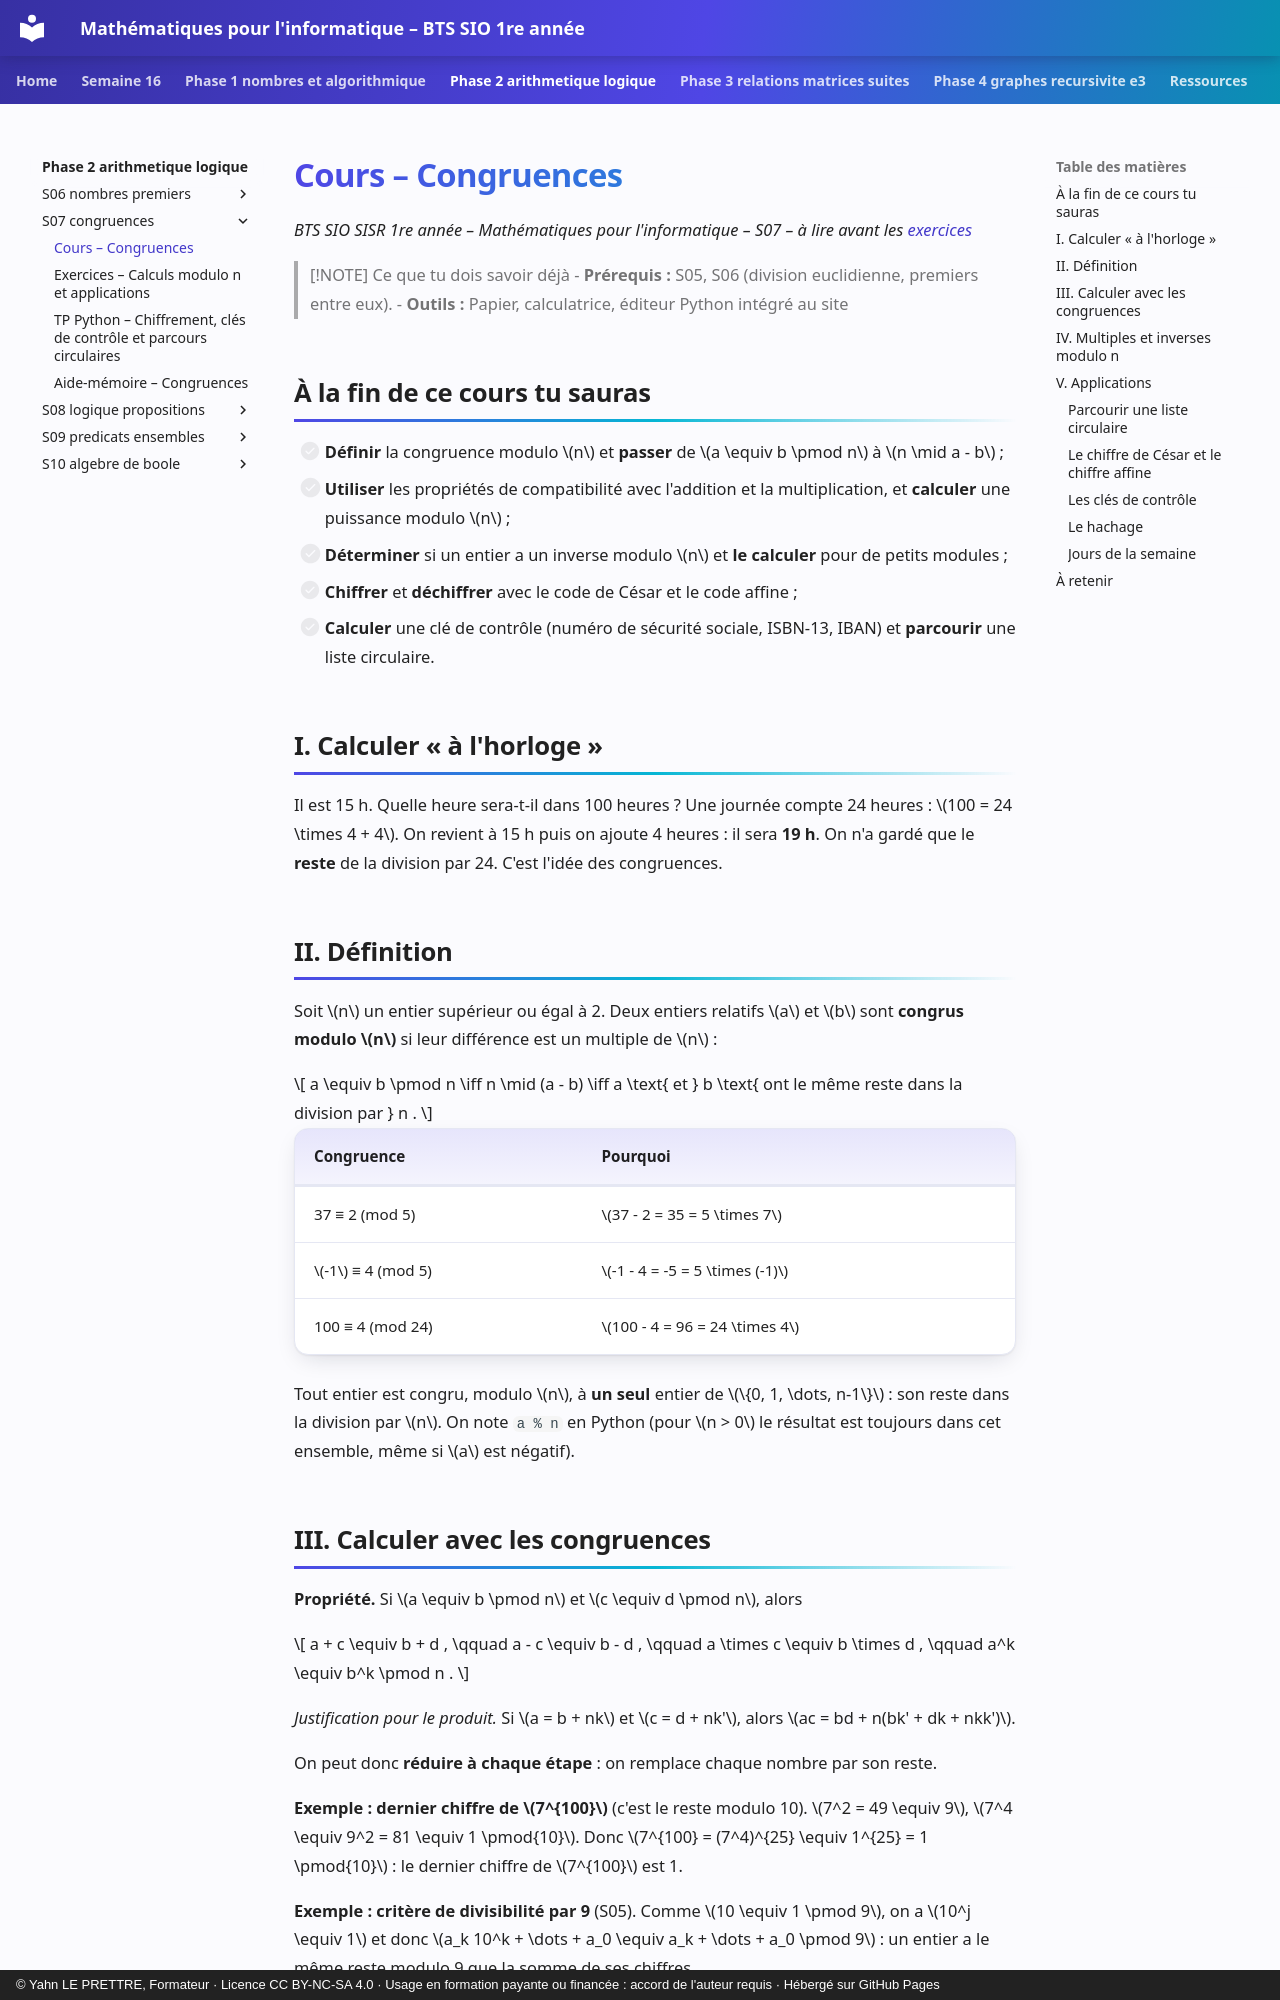

repository: YahnLP/bts1-sio-sisr-math_algo · page: phase-2-arithmetique-logique/S07-congruences/01-cours/index.html · generator: mkdocs · copyright: © Yahn LE PRETTRE, Formateur · Licence CC BY-NC-SA 4.0 · Usage en formation payante ou financée : accord de l'auteur requis · Hébergé sur GitHub Pages

# Cours – Congruences

*BTS SIO SISR 1re année – Mathématiques pour l'informatique – S07 – à lire avant les [exercices](02-exercices.md)*

> [!NOTE] Ce que tu dois savoir déjà
> - **Prérequis :** S05, S06 (division euclidienne, premiers entre eux).
> - **Outils :** Papier, calculatrice, éditeur Python intégré au site

## À la fin de ce cours tu sauras

- [ ] **Définir** la congruence modulo \(n\) et **passer** de \(a \equiv b \pmod n\) à \(n \mid a - b\) ;
- [ ] **Utiliser** les propriétés de compatibilité avec l'addition et la multiplication, et **calculer** une puissance modulo \(n\) ;
- [ ] **Déterminer** si un entier a un inverse modulo \(n\) et **le calculer** pour de petits modules ;
- [ ] **Chiffrer** et **déchiffrer** avec le code de César et le code affine ;
- [ ] **Calculer** une clé de contrôle (numéro de sécurité sociale, ISBN-13, IBAN) et **parcourir** une liste circulaire.

## I. Calculer « à l'horloge »

Il est 15 h. Quelle heure sera-t-il dans 100 heures ? Une journée compte 24 heures : \(100 = 24 \times 4 + 4\). On revient à 15 h puis on ajoute 4 heures : il sera **19 h**. On n'a gardé que le **reste** de la division par 24. C'est l'idée des congruences.

## II. Définition

Soit \(n\) un entier supérieur ou égal à 2. Deux entiers relatifs \(a\) et \(b\) sont **congrus modulo \(n\)** si leur différence est un multiple de \(n\) :

\[
a \equiv b \pmod n \iff n \mid (a - b) \iff a \text{ et } b \text{ ont le même reste dans la division par } n .
\]

| Congruence | Pourquoi |
|---|---|
| 37 ≡ 2 (mod 5) | \(37 - 2 = 35 = 5 \times 7\) |
| \(-1\) ≡ 4 (mod 5) | \(-1 - 4 = -5 = 5 \times (-1)\) |
| 100 ≡ 4 (mod 24) | \(100 - 4 = 96 = 24 \times 4\) |

Tout entier est congru, modulo \(n\), à **un seul** entier de \(\{0, 1, \dots, n-1\}\) : son reste dans la division par \(n\). On note `a % n` en Python (pour \(n > 0\) le résultat est toujours dans cet ensemble, même si \(a\) est négatif).
